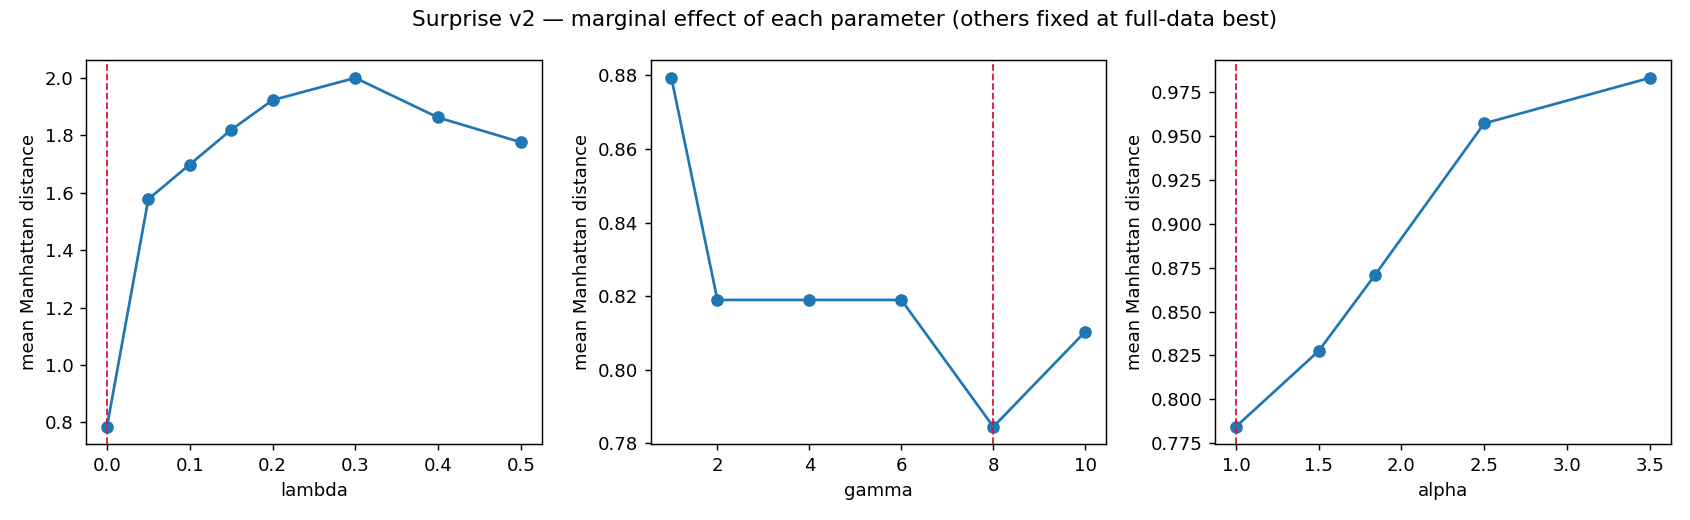

Values plotted in this chart, from the file beside it:
lambda, gamma, alpha, mean_manhattan_dist
0.0, 8, 1.0, 0.7845
0.0, 10, 1.0, 0.8103
0.0, 2, 1.0, 0.819
0.0, 4, 1.0, 0.819
0.0, 6, 1.0, 0.819
0.0, 10, 1.5, 0.819
0.0, 6, 1.5, 0.8276
0.0, 8, 1.5, 0.8276
0.0, 4, 1.5, 0.8448
0.0, 10, 1.84, 0.8621
0.0, 2, 1.5, 0.8707
0.0, 4, 1.84, 0.8707
0.0, 6, 1.84, 0.8707
0.0, 8, 1.84, 0.8707
0.0, 1, 1.0, 0.8793
0.0, 2, 1.84, 0.9397
0.0, 4, 2.5, 0.9397
0.0, 10, 2.5, 0.9483
0.0, 1, 1.5, 0.9569
0.0, 1, 1.84, 0.9569
0.0, 2, 2.5, 0.9569
0.0, 6, 2.5, 0.9569
0.0, 8, 2.5, 0.9569
0.0, 8, 3.5, 0.9828
0.0, 10, 3.5, 0.9828
0.0, 4, 3.5, 0.9914
0.0, 6, 3.5, 0.9914
0.0, 1, 2.5, 1.0
0.0, 1, 3.5, 1.009
0.0, 2, 3.5, 1.026
0.05, 2, 1.0, 1.276
0.05, 1, 1.0, 1.284
0.05, 4, 1.0, 1.448
0.05, 6, 1.0, 1.457
0.1, 1, 1.0, 1.457
0.15, 1, 1.0, 1.569
0.05, 8, 1.0, 1.578
0.05, 10, 1.0, 1.595
0.1, 2, 1.0, 1.603
0.1, 4, 1.0, 1.638
0.2, 1, 1.0, 1.655
0.4, 1, 1.0, 1.664
0.5, 1, 1.0, 1.672
0.3, 1, 1.0, 1.681
0.5, 2, 1.5, 1.681
0.5, 4, 1.0, 1.681
0.1, 8, 1.0, 1.698
0.1, 6, 1.0, 1.707
0.15, 6, 1.0, 1.707
0.1, 10, 1.0, 1.716
0.5, 2, 1.0, 1.716
0.4, 4, 1.0, 1.724
0.4, 2, 1.0, 1.733
0.3, 1, 3.5, 1.741
0.4, 1, 1.84, 1.741
0.5, 1, 1.5, 1.741
0.15, 4, 1.0, 1.75
0.3, 2, 1.0, 1.75
0.5, 4, 1.5, 1.75
0.5, 6, 1.5, 1.75
... 180 more rows
